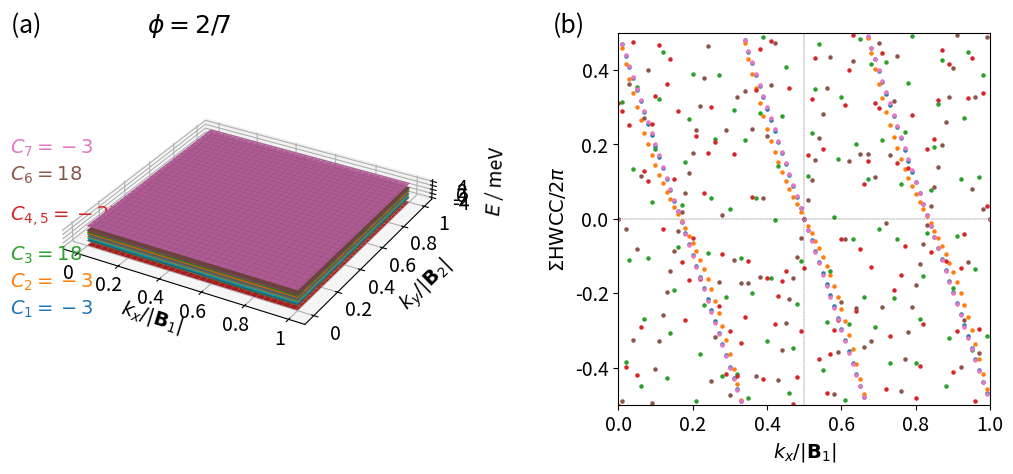

Reproduce this figure in Python. (Note: this script raises an exception after producing the figure.)
"""Based on: Energy Spectrum of a Honeycomb Lattice under Nonuniform Magnetic Fields"""

from mpl_toolkits.mplot3d import axes3d, Axes3D
import matplotlib.pyplot as plt
import numpy as np
import matplotlib.gridspec as gridspec


def hamiltonian(k, M, p, q):

    a = 1
    c = np.sqrt(3) * a / 6
    eta = 1 * k[0] * M * a / 2
    alpha = float(p / q)

    matrix = np.zeros(shape=(M, M), dtype=np.complex128)

    def A(phi, m):
        return 2 * np.cos(4 * np.pi * phi * m + 12 * k[1] * c) \
               + 2 * np.cos(2 * np.pi * phi * (m - 3 / 2) + 6 * k[1] * c) \
               + 2 * np.cos(2 * np.pi * phi * (m + 3 / 2) + 6 * k[1] * c) + 3

    def D(phi, m):
        return 2 * np.cos(np.pi * phi * (m - 5 / 2) + 3 * k[1] * c) \
               + 2 * np.cos(np.pi * phi * (m + 7 / 2) + 3 * k[1] * c) \
               + 2 * np.cos(3 * np.pi * phi * (m - 1 / 2) + 9 * k[1] * c) \
               + 2 * np.cos(3 * np.pi * phi * (m + 3 / 2) + 9 * k[1] * c)

    def G(phi, m):
        return 2 * np.cos(2 * np.pi * phi * (m + 1) + 6 * k[1] * c) \
               + 2 * np.cos(3 * np.pi * phi)

    for i in range(M):
        matrix[i, i] = A(alpha, i + 1)
    for i in range(M - 3):
        matrix[i, i + 3] = D(alpha, i + 2)
        matrix[i + 3, i] = D(alpha, i + 2)
    for i in range(M - 6):
        matrix[i, i + 6] = G(alpha, i + 3)
        matrix[i + 6, i] = G(alpha, i + 3)

    # top-right
    matrix[0][M - 3] = D(alpha, M - 1) * np.exp(-1j * eta)
    matrix[1][M - 2] = D(alpha, M) * np.exp(-1j * eta)
    matrix[2][M - 1] = D(alpha, 1) * np.exp(-1j * eta)

    matrix[0][M - 6] = G(alpha, M - 3) * np.exp(-1j * eta)
    matrix[1][M - 5] = G(alpha, M - 2) * np.exp(-1j * eta)
    matrix[2][M - 4] = G(alpha, M - 1) * np.exp(-1j * eta)
    matrix[3][M - 3] = G(alpha, M) * np.exp(-1j * eta)
    matrix[4][M - 2] = G(alpha, 1) * np.exp(-1j * eta)
    matrix[5][M - 1] = G(alpha, 2) * np.exp(-1j * eta)

    # bottom-left
    matrix[M - 3][0] = D(alpha, M - 1) * np.exp(1j * eta)
    matrix[M - 2][1] = D(alpha, M) * np.exp(1j * eta)
    matrix[M - 1][2] = D(alpha, 1) * np.exp(1j * eta)

    matrix[M - 6][0] = G(alpha, M - 3) * np.exp(1j * eta)
    matrix[M - 5][1] = G(alpha, M - 2) * np.exp(1j * eta)
    matrix[M - 4][2] = G(alpha, M - 1) * np.exp(1j * eta)
    matrix[M - 3][3] = G(alpha, M) * np.exp(1j * eta)
    matrix[M - 2][4] = G(alpha, 1) * np.exp(1j * eta)
    matrix[M - 1][5] = G(alpha, 2) * np.exp(1j * eta)

    return matrix


def berry_curv(ev, ev_alpha, ev_beta, ev_alpha_beta):

    bc = - np.imag(np.log(np.conj(ev).dot(ev_alpha) * np.conj(ev_alpha).dot(ev_alpha_beta)
                          * np.conj(ev_alpha_beta).dot(ev_beta) * np.conj(ev_beta).dot(ev)))

    return bc


def double_berry_curv(ev1, ev1_alpha, ev1_beta, ev1_alpha_beta, ev2, ev2_alpha, ev2_beta, ev2_alpha_beta):

    matrix1 = np.zeros((2, 2), dtype=np.complex128)
    matrix1[0][0] = np.conj(ev1).dot(ev1_alpha)
    matrix1[0][1] = np.conj(ev1).dot(ev2_alpha)
    matrix1[1][0] = np.conj(ev2).dot(ev1_alpha)
    matrix1[1][1] = np.conj(ev2).dot(ev2_alpha)

    matrix2 = np.zeros((2, 2), dtype=np.complex128)
    matrix2[0][0] = np.conj(ev1_alpha).dot(ev1_alpha_beta)
    matrix2[0][1] = np.conj(ev1_alpha).dot(ev2_alpha_beta)
    matrix2[1][0] = np.conj(ev2_alpha).dot(ev1_alpha_beta)
    matrix2[1][1] = np.conj(ev2_alpha).dot(ev2_alpha_beta)

    matrix3 = np.zeros((2, 2), dtype=np.complex128)
    matrix3[0][0] = np.conj(ev1_alpha_beta).dot(ev1_beta)
    matrix3[0][1] = np.conj(ev1_alpha_beta).dot(ev2_beta)
    matrix3[1][0] = np.conj(ev2_alpha_beta).dot(ev1_beta)
    matrix3[1][1] = np.conj(ev2_alpha_beta).dot(ev2_beta)

    matrix4 = np.zeros((2, 2), dtype=np.complex128)
    matrix4[0][0] = np.conj(ev1_beta).dot(ev1)
    matrix4[0][1] = np.conj(ev1_beta).dot(ev2)
    matrix4[1][0] = np.conj(ev2_beta).dot(ev1)
    matrix4[1][1] = np.conj(ev2_beta).dot(ev2)

    double_bc = - np.imag(np.log(np.linalg.det(matrix1) * np.linalg.det(matrix2) * np.linalg.det(matrix3) * np.linalg.det(matrix4)))

    return double_bc


numb_samples = 101

if __name__ == '__main__':

    print("***Chern numbers***\n")

    ############
    # System 1 #########################################################################################################
    ############

    p1 = 2
    q1 = 7

    # reciprocal lattice vectors
    b1 = (2. * np.pi / q1) * np.array([1, -1 / np.sqrt(3)])
    b2 = (2. * np.pi) * np.array([0, 2 / np.sqrt(3)])
    bvec = np.vstack((b1, b2))

    if p1 % 2 == 0:
        M1 = q1
    else:
        M1 = 2 * q1

    eigenvalues1 = np.zeros((2*M1, numb_samples, numb_samples))
    eigenvectors1 = np.zeros((M1, M1, numb_samples, numb_samples), dtype=np.complex128)

    for band in range(M1):
        for idx_x in range(numb_samples):
            frac_kx = idx_x / (numb_samples-1)
            for idx_y in range(numb_samples):
                frac_ky = idx_y / (numb_samples-1)

                k_u = np.matmul(np.array([frac_kx, frac_ky]), bvec)

                eigvals, eigvecs = np.linalg.eig(hamiltonian(k_u, M1, p1, q1))
                idx = np.argsort(eigvals)
                eigenvalues1[band][idx_x][idx_y] = np.real(+np.sqrt(3 + eigvals[idx[band]]))
                eigenvalues1[M1 + band][idx_x][idx_y] = np.real(-np.sqrt(3 + eigvals[idx[band]]))
                eigenvectors1[:, band, idx_x, idx_y] = eigvecs[:, idx[band]]

    berry_flux_matrix1 = np.zeros((M1, numb_samples - 1, numb_samples - 1))

    for band in [0, 1, 2, 5, 6]:
        for idx_x in range(numb_samples-1):
            for idx_y in range(numb_samples-1):
                berry_flux_matrix1[band, idx_x, idx_y] = berry_curv(eigenvectors1[:, band, idx_x, idx_y],
                                                                    eigenvectors1[:, band, idx_x + 1, idx_y],
                                                                    eigenvectors1[:, band, idx_x, idx_y + 1],
                                                                    eigenvectors1[:, band, idx_x + 1, idx_y + 1])

    band1 = 3
    band2 = 4

    for idx_x in range(numb_samples - 1):
        for idx_y in range(numb_samples - 1):
            berry_flux_matrix1[band1, idx_x, idx_y] = double_berry_curv(eigenvectors1[:, band1, idx_x, idx_y],
                                                                        eigenvectors1[:, band1, idx_x + 1, idx_y],
                                                                        eigenvectors1[:, band1, idx_x, idx_y + 1],
                                                                        eigenvectors1[:, band1, idx_x + 1, idx_y + 1],
                                                                        eigenvectors1[:, band2, idx_x, idx_y],
                                                                        eigenvectors1[:, band2, idx_x + 1, idx_y],
                                                                        eigenvectors1[:, band2, idx_x, idx_y + 1],
                                                                        eigenvectors1[:, band2, idx_x + 1, idx_y + 1])
            berry_flux_matrix1[band2, idx_x, idx_y] = berry_flux_matrix1[band1, idx_x, idx_y]

    # band1 = 0
    # band2 = 1
    #
    # for idx_x in range(numb_samples - 1):
    #     for idx_y in range(numb_samples - 1):
    #         berry_flux_matrix1[band1, idx_x, idx_y] = double_berry_curv(eigenvectors1[:, band1, idx_x, idx_y],
    #                                                                     eigenvectors1[:, band1, idx_x + 1, idx_y],
    #                                                                     eigenvectors1[:, band1, idx_x, idx_y + 1],
    #                                                                     eigenvectors1[:, band1, idx_x + 1, idx_y + 1],
    #                                                                     eigenvectors1[:, band2, idx_x, idx_y],
    #                                                                     eigenvectors1[:, band2, idx_x + 1, idx_y],
    #                                                                     eigenvectors1[:, band2, idx_x, idx_y + 1],
    #                                                                     eigenvectors1[:, band2, idx_x + 1, idx_y + 1])
    #         berry_flux_matrix1[band2, idx_x, idx_y] = berry_flux_matrix1[band1, idx_x, idx_y]
    #
    # band1 = 2
    # band2 = 3
    #
    # for idx_x in range(numb_samples - 1):
    #     for idx_y in range(numb_samples - 1):
    #         berry_flux_matrix1[band1, idx_x, idx_y] = double_berry_curv(eigenvectors1[:, band1, idx_x, idx_y],
    #                                                                     eigenvectors1[:, band1, idx_x + 1, idx_y],
    #                                                                     eigenvectors1[:, band1, idx_x, idx_y + 1],
    #                                                                     eigenvectors1[:, band1, idx_x + 1, idx_y + 1],
    #                                                                     eigenvectors1[:, band2, idx_x, idx_y],
    #                                                                     eigenvectors1[:, band2, idx_x + 1, idx_y],
    #                                                                     eigenvectors1[:, band2, idx_x, idx_y + 1],
    #                                                                     eigenvectors1[:, band2, idx_x + 1, idx_y + 1])
    #         berry_flux_matrix1[band2, idx_x, idx_y] = berry_flux_matrix1[band1, idx_x, idx_y]
    #
    # band1 = 4
    # band2 = 5
    #
    # for idx_x in range(numb_samples - 1):
    #     for idx_y in range(numb_samples - 1):
    #         berry_flux_matrix1[band1, idx_x, idx_y] = double_berry_curv(eigenvectors1[:, band1, idx_x, idx_y],
    #                                                                     eigenvectors1[:, band1, idx_x + 1, idx_y],
    #                                                                     eigenvectors1[:, band1, idx_x, idx_y + 1],
    #                                                                     eigenvectors1[:, band1, idx_x + 1, idx_y + 1],
    #                                                                     eigenvectors1[:, band2, idx_x, idx_y],
    #                                                                     eigenvectors1[:, band2, idx_x + 1, idx_y],
    #                                                                     eigenvectors1[:, band2, idx_x, idx_y + 1],
    #                                                                     eigenvectors1[:, band2, idx_x + 1, idx_y + 1])
    #         berry_flux_matrix1[band2, idx_x, idx_y] = berry_flux_matrix1[band1, idx_x, idx_y]
    #
    # band1 = 6
    # band2 = 7
    #
    # for idx_x in range(numb_samples - 1):
    #     for idx_y in range(numb_samples - 1):
    #         berry_flux_matrix1[band1, idx_x, idx_y] = double_berry_curv(eigenvectors1[:, band1, idx_x, idx_y],
    #                                                                     eigenvectors1[:, band1, idx_x + 1, idx_y],
    #                                                                     eigenvectors1[:, band1, idx_x, idx_y + 1],
    #                                                                     eigenvectors1[:, band1, idx_x + 1, idx_y + 1],
    #                                                                     eigenvectors1[:, band2, idx_x, idx_y],
    #                                                                     eigenvectors1[:, band2, idx_x + 1, idx_y],
    #                                                                     eigenvectors1[:, band2, idx_x, idx_y + 1],
    #                                                                     eigenvectors1[:, band2, idx_x + 1, idx_y + 1])
    #         berry_flux_matrix1[band2, idx_x, idx_y] = berry_flux_matrix1[band1, idx_x, idx_y]

    chern_numbers1 = np.zeros(M1)

    for band in range(M1):
        chern_numbers1[band] = np.sum(berry_flux_matrix1[band, :, :]) / (2 * np.pi)
        print("I) Chern number ( band", band, ") = ", chern_numbers1[band])

    ########################################################################
    # Berry fluxes along Wilson loops in the (non-transformed) y direction #############################################
    ########################################################################

    wl_berry_flux = np.ones((M1, numb_samples), dtype=np.complex128)
    hwcc = np.zeros((M1, numb_samples))

    for band in [3]:
        for idx_y in range(numb_samples):
            for idx_x in range(numb_samples - 1):

                # boundary conditions
                if idx_x == (numb_samples - 2) and idx_y == (numb_samples - 1):
                    idx_x_f, idx_y = 0, 0
                elif idx_x == (numb_samples - 2):
                    idx_x_f = 0
                elif idx_y == (numb_samples - 1):
                    idx_y = 0
                else:
                    idx_x_f = idx_x + 1

                band1 = band
                band2 = band + 1

                matrix = np.zeros((2, 2), dtype=np.complex128)
                matrix[0, 0] = np.conj(eigenvectors1[:, band1, idx_x, idx_y]).dot(eigenvectors1[:, band1, idx_x_f, idx_y])
                matrix[0, 1] = np.conj(eigenvectors1[:, band1, idx_x, idx_y]).dot(eigenvectors1[:, band2, idx_x_f, idx_y])
                matrix[1, 0] = np.conj(eigenvectors1[:, band2, idx_x, idx_y]).dot(eigenvectors1[:, band1, idx_x_f, idx_y])
                matrix[1, 1] = np.conj(eigenvectors1[:, band2, idx_x, idx_y]).dot(eigenvectors1[:, band2, idx_x_f, idx_y])

                wl_berry_flux[band, idx_y] *= np.linalg.det(matrix)
                hwcc[band, idx_y] = -(1 / (2 * np.pi)) * np.imag(np.log(wl_berry_flux[band, idx_y]))
                hwcc[band + 1, idx_y] = hwcc[band, idx_y]

    for band in [0, 1, 2, 5, 6]:
        for idx_x in range(numb_samples):
            for idx_y in range(numb_samples - 1):

                # boundary conditions
                if idx_y == (numb_samples - 2) and idx_x == (numb_samples - 1):
                    idx_y_f, idx_x = 0, 0
                elif idx_y == (numb_samples - 2):
                    idx_y_f = 0
                elif idx_x == (numb_samples - 1):
                    idx_x = 0
                else:
                    idx_y_f = idx_y + 1

                wl_berry_flux[band, idx_x] *= \
                    np.conj(eigenvectors1[:, band, idx_x, idx_y]).dot(eigenvectors1[:, band, idx_x, idx_y_f])
                hwcc[band, idx_x] = -(1 / (2 * np.pi)) * np.imag(np.log(wl_berry_flux[band, idx_x]))

    # for band in [0, 1]:
    #     for idx_x in range(numb_samples):
    #         for idx_y in range(numb_samples - 1):
    #
    #             # boundary conditions
    #             if idx_y == (numb_samples - 2) and idx_x == (numb_samples - 1):
    #                 idx_y_f, idx_x = 0, 0
    #             elif idx_y == (numb_samples - 2):
    #                 idx_y_f = 0
    #             elif idx_x == (numb_samples - 1):
    #                 idx_x = 0
    #             else:
    #                 idx_y_f = idx_y + 1
    #
    #             wl_berry_flux[band, idx_x] *= \
    #                 np.conj(eigenvectors1[:, band, idx_x, idx_y]).dot(eigenvectors1[:, band, idx_x, idx_y_f])
    #             hwcc[band, idx_x] = -(1 / (2 * np.pi)) * np.imag(np.log(wl_berry_flux[band, idx_x]))
    #
    # for band in [2, 3]:
    #     for idx_x in range(numb_samples):
    #         for idx_y in range(numb_samples - 1):
    #
    #             # boundary conditions
    #             if idx_y == (numb_samples - 2) and idx_x == (numb_samples - 1):
    #                 idx_y_f, idx_x = 0, 0
    #             elif idx_y == (numb_samples - 2):
    #                 idx_y_f = 0
    #             elif idx_x == (numb_samples - 1):
    #                 idx_x = 0
    #             else:
    #                 idx_y_f = idx_y + 1
    #
    #             band1 = 2
    #             band2 = 3
    #
    #             matrix = np.zeros((2, 2), dtype=np.complex128)
    #             matrix[0, 0] = np.conj(eigenvectors1[:, band1, idx_x, idx_y]).dot(
    #                 eigenvectors1[:, band1, idx_x, idx_y_f])
    #             matrix[0, 1] = -np.conj(eigenvectors1[:, band1, idx_x, idx_y]).dot(
    #                 eigenvectors1[:, band2, idx_x, idx_y_f])
    #             matrix[1, 0] = -np.conj(eigenvectors1[:, band2, idx_x, idx_y]).dot(
    #                 eigenvectors1[:, band1, idx_x, idx_y_f])
    #             matrix[1, 1] = np.conj(eigenvectors1[:, band2, idx_x, idx_y]).dot(
    #                 eigenvectors1[:, band2, idx_x, idx_y_f])
    #
    #             wl_berry_flux[band, idx_x] *= np.linalg.det(matrix)
    #             hwcc[band, idx_x] = -(1 / (2 * np.pi)) * np.imag(np.log(wl_berry_flux[band, idx_y]))
    #
    # for band in [4, 5]:
    #     for idx_x in range(numb_samples):
    #         for idx_y in range(numb_samples - 1):
    #
    #             # boundary conditions
    #             if idx_y == (numb_samples - 2) and idx_x == (numb_samples - 1):
    #                 idx_y_f, idx_x = 0, 0
    #             elif idx_y == (numb_samples - 2):
    #                 idx_y_f = 0
    #             elif idx_x == (numb_samples - 1):
    #                 idx_x = 0
    #             else:
    #                 idx_y_f = idx_y + 1
    #
    #             band1 = 4
    #             band2 = 5
    #
    #             matrix = np.zeros((2, 2), dtype=np.complex128)
    #             matrix[0, 0] = np.conj(eigenvectors1[:, band1, idx_x, idx_y]).dot(
    #                 eigenvectors1[:, band1, idx_x, idx_y_f])
    #             matrix[0, 1] = -np.conj(eigenvectors1[:, band1, idx_x, idx_y]).dot(
    #                 eigenvectors1[:, band2, idx_x, idx_y_f])
    #             matrix[1, 0] = -np.conj(eigenvectors1[:, band2, idx_x, idx_y]).dot(
    #                 eigenvectors1[:, band1, idx_x, idx_y_f])
    #             matrix[1, 1] = np.conj(eigenvectors1[:, band2, idx_x, idx_y]).dot(
    #                 eigenvectors1[:, band2, idx_x, idx_y_f])
    #
    #             wl_berry_flux[band, idx_x] *= np.linalg.det(matrix)
    #             hwcc[band, idx_x] = -(1 / (2 * np.pi)) * np.imag(np.log(wl_berry_flux[band, idx_y]))
    #
    # for band in [6, 7]:
    #     for idx_x in range(numb_samples):
    #         for idx_y in range(numb_samples - 1):
    #
    #             # boundary conditions
    #             if idx_y == (numb_samples - 2) and idx_x == (numb_samples - 1):
    #                 idx_y_f, idx_x = 0, 0
    #             elif idx_y == (numb_samples - 2):
    #                 idx_y_f = 0
    #             elif idx_x == (numb_samples - 1):
    #                 idx_x = 0
    #             else:
    #                 idx_y_f = idx_y + 1
    #
    #             band1 = 6
    #             band2 = 7
    #
    #             matrix = np.zeros((2, 2), dtype=np.complex128)
    #             matrix[0, 0] = np.conj(eigenvectors1[:, band1, idx_x, idx_y]).dot(
    #                 eigenvectors1[:, band1, idx_x, idx_y_f])
    #             matrix[0, 1] = -np.conj(eigenvectors1[:, band1, idx_x, idx_y]).dot(
    #                 eigenvectors1[:, band2, idx_x, idx_y_f])
    #             matrix[1, 0] = -np.conj(eigenvectors1[:, band2, idx_x, idx_y]).dot(
    #                 eigenvectors1[:, band1, idx_x, idx_y_f])
    #             matrix[1, 1] = np.conj(eigenvectors1[:, band2, idx_x, idx_y]).dot(
    #                 eigenvectors1[:, band2, idx_x, idx_y_f])
    #
    #             wl_berry_flux[band, idx_x] *= np.linalg.det(matrix)
    #             hwcc[band, idx_x] = -(1 / (2 * np.pi)) * np.imag(np.log(wl_berry_flux[band, idx_y]))

    ##########
    # Figure ###########################################################################################################
    ##########

    fig = plt.figure(figsize=(12, 6))
    gs = gridspec.GridSpec(1, 2, width_ratios=[1, 1])

    ###############
    # Subfigure 1 ######################################################################################################
    ###############

    idx_x = np.linspace(0, numb_samples - 1, numb_samples, dtype=int)
    idx_y = np.linspace(0, numb_samples - 1, numb_samples, dtype=int)

    KX, KY = np.meshgrid(idx_x, idx_y)

    ax = plt.subplot(gs[0], projection='3d')

    E1 = np.zeros(2*M1, dtype=object)

    # # color index
    # colors = plt.cm.RdBu_r(np.linspace(0, 1, 2 * M1))
    # cidx = np.zeros(2 * M1, dtype=int)
    # for i in range(M1):
    #     cidx[i] = M1 + i
    #     cidx[M1 + i] = (M1 - 1) - i

    for i in range(2*M1):
        E1[i] = eigenvalues1[i, KX, KY]
        ax.plot_surface(KX, KY, E1[i])

    ax.set_aspect('equal', adjustable='box')

    ax.tick_params(axis='x', which='major', pad=0.5)

    ax.set_xlabel('\n$k_x / |\mathbf{B}_1|$', fontsize=14, linespacing=0.3)
    ax.set_ylabel('\n$k_y / |\mathbf{B}_2|$', fontsize=14, linespacing=1.5)
    ax.set_zlabel('$E$ / meV', fontsize=14)

    def custom(value, tick_number):

        if value == 0:
            return "0"
        elif value == numb_samples-1:
            return "1"
        else:
            return "{}".format(round(value / (numb_samples-1), 2))

    ax.xaxis.set_major_formatter(plt.FuncFormatter(custom))
    ax.yaxis.set_major_formatter(plt.FuncFormatter(custom))

    # for i in [0, 2, 4, 6]:
    #     start = -0.05
    #     stop = 0.03
    #     interval = (stop - start) / (3 - 1)
    #     if i == 0:
    #         ax.text2D(-0.12, start+i*interval, "$C_{{\pm{:2d}, \pm{:2d}}}={:2d}$".format(i+1, i+2, 0*int(round(chern_numbers1[i]))),
    #                   color='C{}'.format(i), fontsize=14)
    #     else:
    #         ax.text2D(-0.12, start + (i / 3) * interval,
    #                   "$C_{{{:2d},{:2d}}}={:2d}$".format(i + 1, i + 2, int(round(chern_numbers1[i]))), color='C{}'.format(i),
    #                   fontsize=14)

    for i in range(M1):
        if i == 4:
            continue
        start = -0.05
        stop = 0.03
        if i == 3:
            interval = (stop - start) / (M1 - 1)
            ax.text2D(-0.12, start + (i + 0.5) * interval,
                      "$C_{{{:2d},{:2d}}}={:2d}$".format(i + 1, i + 2, int(round(chern_numbers1[i]))),
                      color='C{}'.format(i), fontsize=14)
        else:
            interval = (stop - start) / (M1 - 1)
            ax.text2D(-0.12, start + i * interval, "$C_{{{:2d}}}={:2d}$".format(i + 1, int(round(chern_numbers1[i]))),
                      color='C{}'.format(i), fontsize=14)

    ax.text2D(-0.12, 0.09, "(a)                   $\phi={}/{}$".format(p1, q1), color="k", fontsize=18)
    ax.text2D(0.15, 0.09, "(b)", color="k", fontsize=18)

    ax.tick_params(axis="x", labelsize=14)
    ax.tick_params(axis="y", labelsize=14)
    ax.tick_params(axis="z", labelsize=14)

    ###############
    # Subfigure 2 ######################################################################################################
    ###############

    ax1 = plt.subplot(gs[1])

    ax1.set_aspect('equal', adjustable='box')

    ax1.set_xlim([0, 1])
    ax1.set_ylim([-0.5, 0.5])
    ax1.axhline(0, color='k', linewidth=0.25, ls='--')
    ax1.axvline(0.5, color='k', linewidth=0.25, ls='--')
    ax1.set_xlabel('$k_x / |\mathbf{B}_1|$', fontsize=14)
    ax1.set_ylabel('$\Sigma \mathrm{HWCC} / 2 \pi$', fontsize=14)

    ax1.tick_params(axis="x", labelsize=14)
    ax1.tick_params(axis="y", labelsize=14)

    # for band in [0, 2, 4, 6]:
    #     ax1.scatter(np.arange(numb_samples) / 100, hwcc[band, :], s=5)

    for band in [0, 1, 2, 3, 5, 6]:
        ax1.scatter(np.arange(numb_samples) / (numb_samples-1), hwcc[band, :], s=5, color='C{}'.format(band))

    gs.update(wspace=0.5)

    print("\n***Band touching***\n")

    ########################
    # Band touching report #############################################################################################
    ########################

    threshold = 1e-5

    ######

    maxima1 = np.zeros(2 * M1)
    minima1 = np.zeros(2 * M1)
    for i in range(2 * M1):
        maxima1[i] = np.max(E1[i])
        minima1[i] = np.min(E1[i])

    # band index
    bidx1 = np.zeros(2 * M1, dtype=int)
    for i in range(M1):
        bidx1[i] = (2 * M1 - 1) - i
        bidx1[M1 + i] = i

    gap1 = np.zeros(2 * M1 - 1)
    for i in range(2 * M1 - 1):
        gap1[i] = minima1[bidx1[i + 1]] - maxima1[bidx1[i]]

    for i in range(len(gap1)):
        if gap1[i] < threshold:
            print("I) Bands", i + 1, "and", i + 2, "have overlapping extrema within a threshold of", threshold)
    print(gap1)

    ######

    for i in range(2 * M1 - 1):
        for kx in idx_x:
            for ky in idx_y:
                if abs(eigenvalues1[bidx1[i], kx, ky] - eigenvalues1[bidx1[i + 1], kx, ky]) < threshold:
                    print("I) Bands", i + 1, "and", i + 2, "touch within a threshold of", threshold)
                    break
            if abs(eigenvalues1[bidx1[i], kx, ky] - eigenvalues1[bidx1[i + 1], kx, ky]) < threshold:
                break

    ############

    plt.savefig("/home/<user>/Documents/papers/TBG/figures/hex_5_bands_pair.png", bbox_inches='tight', dpi=300)
    plt.show()
